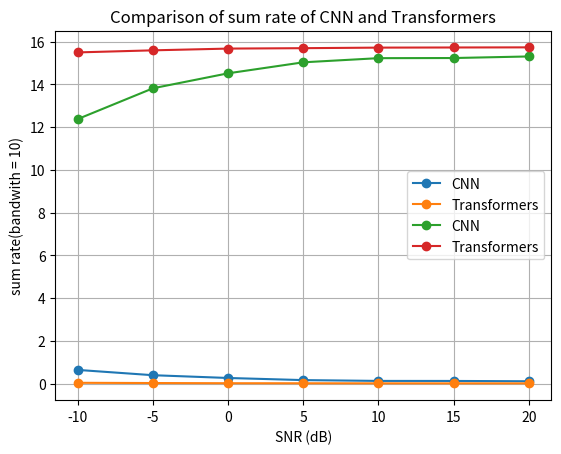

Generate this figure with matplotlib:
import matplotlib.pyplot as plt

# data
x = [-10, -5, 0, 5, 10, 15, 20]
# CNN, epochs = 200, lr = 0.0001, batch_size = 32
y1 = [0.6419357114932095, 0.3948697806398535, 0.2653386565881674, 0.16621672269013613, 0.12786874896302208, 0.1266478453073014, 0.11196449103168699]

# Transformers(Encoder * 2 + Decoder * 2), epochs = 200, lr = 0.0001, batch_size = 32
# reshape type = (Nr, Nt, channel)
# 自己寫的 multi-head attention
y2 = [0.03987005725502968, 0.029254980385303497, 0.02019014209508896, 0.018056659027934074, 0.015157107263803482, 0.014463509432971478, 0.013804900459945202]

# draw
plt.plot(x, y1, marker='o', label='CNN')
plt.plot(x, y2, marker='o', label='Transformers')

# add title and axis labels
plt.title('Comparison of NMSE of CNN and Transformers')
plt.xlabel('SNR (dB)')
plt.ylabel('NMSE')

# add legend
plt.legend()

# save the plot
plt.savefig('Comparison of NMSE of CNN and Transformers')

# display the plot
plt.grid(True)
plt.show()
####################################################################################################################
# data
x = [-10, -5, 0, 5, 10, 15, 20]
# CNN, epochs = 200, lr = 0.0001, batch_size = 32
y1 = [12.376030106733767, 13.813554657995969, 14.51362168247246, 15.027294189530807, 15.221216724747757, 15.227348121333408, 15.300884747531022]

# Transformers(Encoder * 2 + Decoder * 2), epochs = 200, lr = 0.0001, batch_size = 32
# reshape type = (Nr, Nt, channel)
# 自己寫的 multi-head attention
y2 = [15.490602115597438, 15.58706522935487, 15.66893307641061, 15.688134016492416, 15.714188500585596, 15.720413966130947, 15.726322933376025]

# draw
plt.plot(x, y1, marker='o', label='CNN')
plt.plot(x, y2, marker='o', label='Transformers')

# add title and axis labels
plt.title('Comparison of sum rate of CNN and Transformers')
plt.xlabel('SNR (dB)')
plt.ylabel('sum rate(bandwith = 10)')

# add legend
plt.legend()

# save the plot
plt.savefig('Comparison of sum rate of CNN and Transformers')

# display the plot
plt.grid(True)
plt.show()